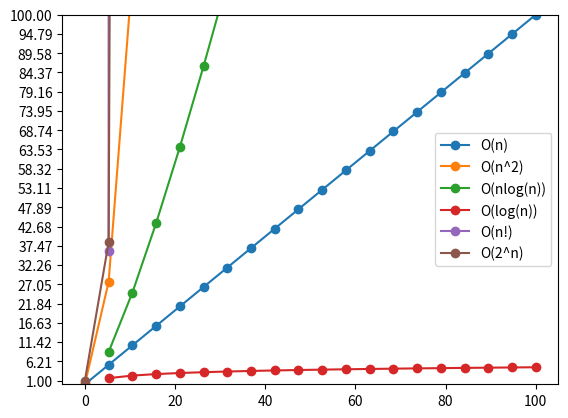

Python code for this plot: (Note: this script raises an exception after producing the figure.)
#!/usr/bin/python

import numpy as np
import matplotlib.pyplot as plt
import warnings
warnings.filterwarnings("ignore")
from scipy.special import gamma

X = np.linspace(0, 100, 20,)

plt.yticks(np.linspace(1, 100, 20))
plt.ylim(0, 100)

Ya = (X)
Yb = (X**2)
Yc = (X*np.log(X))
Ye = (np.log(X))
Yf = (gamma(X))
Yg = (2**X)

line1, = plt.plot(X, Ya, marker='o', label='O(n)')
line2, = plt.plot(X, Yb, marker='o', label='O(n^2)')
line3, = plt.plot(X, Yc, marker='o', label='O(nlog(n))')
line5, = plt.plot(X, Ye, marker='o', label='O(log(n))')
line6, = plt.plot(X, Yf, marker='o', label='O(n!)')
line7, = plt.plot(X, Yg, marker='o', label='O(2^n)')

plt.legend()
plt.show()

#!/usr/bin/python

import numpy as np
import matplotlib.pyplot as plt
import warnings
warnings.filterwarnings("ignore")
from scipy.special import gamma
from ipykernel import kernelapp as app

X = np.linspace(0, 10, 10)

plt.yticks(np.linspace(0, 10, 10))
plt.ylim(0, 10)

Ya = (X)
Yb = (X**2)
Yc = (X*np.log(X))
Ye = (np.log(X))
Yf = (gamma(X))
Yg = (2**X)

line1, = plt.plot(X, Ya, marker='o', label='O(n)')
line2, = plt.plot(X, Yb, marker='o', label='O(n^2)')
line3, = plt.plot(X, Yc, marker='o', label='O(nlog(n))')
line5, = plt.plot(X, Ye, marker='o', label='O(log(n))')
line6, = plt.plot(X, Yf, marker='o', label='O(n!)')
line7, = plt.plot(X, Yg, marker='o', label='O(2^n)')

plt.legend()
plt.show()

#!/usr/bin/python

import numpy as np
import matplotlib.pyplot as plt
import warnings
warnings.filterwarnings("ignore")
from scipy.special import gamma
from ipykernel import kernelapp as app

X = np.linspace(0, 100, 20,)

plt.yticks(np.linspace(1, 1000, 20))
plt.ylim(0, 1000)

Ya = (X)
Yb = (X**2)
Yc = (X*np.log(X))
Ye = (np.log(X))
Yf = (gamma(X))
Yg = (2**X)

line1, = plt.plot(X, Ya, marker='o', label='O(n)')
line2, = plt.plot(X, Yb, marker='o', label='O(n^2)')
line3, = plt.plot(X, Yc, marker='o', label='O(nlog(n))')
line5, = plt.plot(X, Ye, marker='o', label='O(log(n))')
line6, = plt.plot(X, Yf, marker='o', label='O(n!)')
line7, = plt.plot(X, Yg, marker='o', label='O(2^n)')

plt.legend()
plt.show()